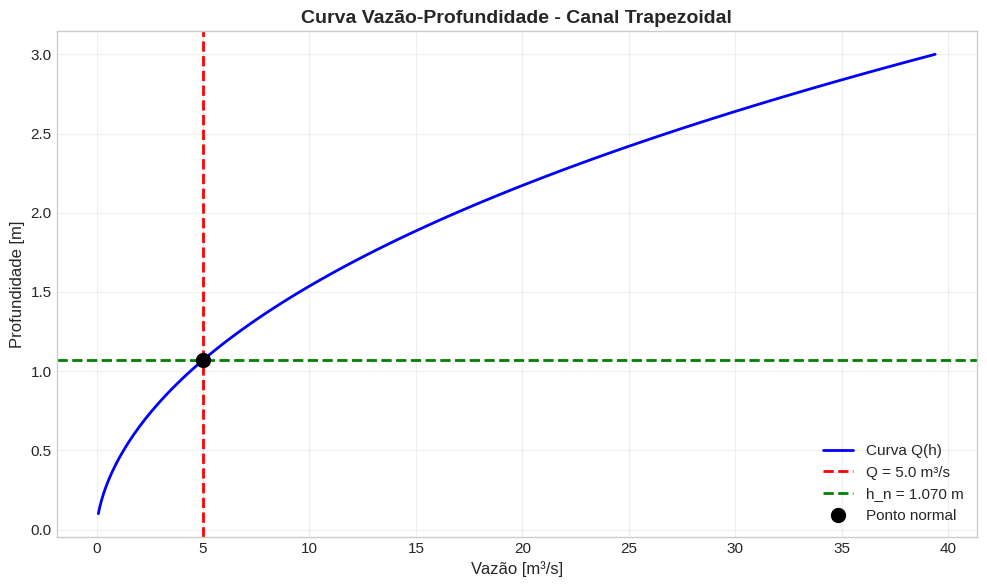

This figure's Python source:
# ============================================================
# CONFIGURAÇÃO INICIAL
# ============================================================
import numpy as np
import matplotlib.pyplot as plt
from scipy.optimize import brentq

plt.style.use('seaborn-v0_8-whitegrid')
plt.rcParams['figure.figsize'] = (10, 6)
plt.rcParams['font.size'] = 11

print("✅ Ambiente configurado com sucesso!")
print(f"📦 NumPy {np.__version__} | SciPy {__import__('scipy').__version__}")

# ============================================================
# GEOMETRIA TRAPEZOIDAL
# ============================================================

def geometria_trapezoidal(b, m, h):
    """
    Calcula propriedades geométricas de seção trapezoidal.
    
    Parâmetros:
    -----------
    b : float
        Largura de fundo [m]
    m : float
        Inclinação do talude (H:V)
    h : float
        Profundidade da lâmina d'água [m]
    
    Retorna:
    --------
    dict
        {'A': área, 'P': perímetro, 'Rh': raio hidráulico, 'B': largura superficial}
    """
    A = (b + m * h) * h
    P = b + 2 * h * np.sqrt(1 + m**2)
    Rh = A / P
    B = b + 2 * m * h  # Largura da superfície livre
    
    return {'A': A, 'P': P, 'Rh': Rh, 'B': B}

# Parâmetros do canal
b = 3.0           # Largura de fundo [m]
m = 1.5           # Talude (H:V)
n = 0.025         # Coeficiente de Manning [s/m^(1/3)]
S0 = 0.001        # Declividade do fundo [m/m]
Q = 5.0           # Vazão [m³/s]

print("=" * 60)
print("PARÂMETROS DO CANAL TRAPEZOIDAL")
print("=" * 60)
print(f"\n📊 Geometria:")
print(f"  • Largura de fundo: b = {b} m")
print(f"  • Talude: m = {m} (H:V)")
print(f"\n🔧 Hidráulica:")
print(f"  • Manning: n = {n} s/m^(1/3)")
print(f"  • Declividade: S₀ = {S0}")
print(f"  • Vazão: Q = {Q} m³/s")

# Exemplo de cálculo para h = 1.0 m
h_exemplo = 1.0
geo = geometria_trapezoidal(b, m, h_exemplo)

print(f"\n📏 Propriedades para h = {h_exemplo} m:")
print(f"  • Área molhada: A = {geo['A']:.3f} m²")
print(f"  • Perímetro: P = {geo['P']:.3f} m")
print(f"  • Raio hidráulico: R_h = {geo['Rh']:.3f} m")
print(f"  • Largura superficial: B = {geo['B']:.3f} m")

# ============================================================
# EQUAÇÃO DE MANNING
# ============================================================

def Q_Manning(b, m, n, S0, h):
    """
    Calcula a vazão pela equação de Manning.
    
    Parâmetros:
    -----------
    b, m, n, S0 : float
        Parâmetros do canal
    h : float
        Profundidade [m]
    
    Retorna:
    --------
    float
        Vazão [m³/s]
    """
    geo = geometria_trapezoidal(b, m, h)
    return (1/n) * geo['A'] * geo['Rh']**(2/3) * np.sqrt(S0)

def residual(b, m, n, S0, Q_dado, h):
    """
    Resíduo para encontrar a profundidade normal.
    
    f(h) = Q_Manning(h) - Q_dado
    """
    return Q_Manning(b, m, n, S0, h) - Q_dado

# Teste da função
h_teste = 1.0
Q_teste = Q_Manning(b, m, n, S0, h_teste)

print("=" * 60)
print("TESTE DA EQUAÇÃO DE MANNING")
print("=" * 60)
print(f"\n🧮 Para h = {h_teste} m:")
print(f"  • Q_Manning = {Q_teste:.3f} m³/s")
print(f"  • Q_dado = {Q} m³/s")
print(f"  • Resíduo = {Q_teste - Q:.3f} m³/s")

# ============================================================
# SOLUÇÃO NUMÉRICA
# ============================================================

print("=" * 60)
print("SOLUÇÃO NUMÉRICA - MÉTODO DE BRENT")
print("=" * 60)

# Definir função residual
def f(h):
    return residual(b, m, n, S0, Q, h)

# Intervalo de busca
h_min = 0.01
h_max = 10.0

# Verificar se há mudança de sinal
f_min = f(h_min)
f_max = f(h_max)

print(f"\n🔍 Intervalo de busca: [{h_min}, {h_max}] m")
print(f"  • f({h_min}) = {f_min:.3f}")
print(f"  • f({h_max}) = {f_max:.3f}")

if f_min * f_max < 0:
    print(f"\n✅ Há mudança de sinal → raiz existe no intervalo")
    
    # Resolver
    h_n = brentq(f, h_min, h_max)
    
    print(f"\n🎯 Profundidade normal:")
    print(f"  • h_n = {h_n:.4f} m")
    print(f"  • h_n = {h_n*100:.1f} cm")
    
    # Verificação
    Q_calc = Q_Manning(b, m, n, S0, h_n)
    print(f"\n✅ Verificação:")
    print(f"  • Q_Manning(h_n) = {Q_calc:.4f} m³/s")
    print(f"  • Q_dado = {Q} m³/s")
    print(f"  • Erro relativo = {abs(Q_calc - Q)/Q*100:.6f}%")
    
    # Propriedades geométricas
    geo = geometria_trapezoidal(b, m, h_n)
    print(f"\n📏 Propriedades geométricas:")
    print(f"  • Área: A = {geo['A']:.3f} m²")
    print(f"  • Perímetro: P = {geo['P']:.3f} m")
    print(f"  • Raio hidráulico: R_h = {geo['Rh']:.3f} m")
    print(f"  • Largura superficial: B = {geo['B']:.3f} m")
    
    # Velocidade média
    U = Q / geo['A']
    print(f"  • Velocidade média: U = {U:.3f} m/s")
    
else:
    print(f"\n❌ Não há mudança de sinal → ajustar intervalo")

# ============================================================
# VISUALIZAÇÃO
# ============================================================

# Gerar curva Q(h)
h_range = np.linspace(0.1, 3.0, 100)
Q_range = [Q_Manning(b, m, n, S0, h) for h in h_range]

fig, ax = plt.subplots(figsize=(10, 6))

ax.plot(Q_range, h_range, 'b-', linewidth=2, label='Curva Q(h)')
ax.axvline(x=Q, color='r', linestyle='--', linewidth=2, label=f'Q = {Q} m³/s')
ax.axhline(y=h_n, color='g', linestyle='--', linewidth=2, label=f'h_n = {h_n:.3f} m')
ax.plot(Q, h_n, 'ko', markersize=10, label='Ponto normal')

ax.set_xlabel('Vazão [m³/s]', fontsize=12)
ax.set_ylabel('Profundidade [m]', fontsize=12)
ax.set_title('Curva Vazão-Profundidade - Canal Trapezoidal', fontsize=14, fontweight='bold')
ax.legend(fontsize=11)
ax.grid(True, alpha=0.3)
plt.tight_layout()
plt.show()

print("\n💡 Interpretação:")
print("  • A curva é não-linear (cresce mais rápido que linear)")
print("  • Para Q fixo, existe uma única h_n (solução única)")
print("  • Aumentar Q exige aumento de h (mais que proporcional)")

# ============================================================
# ANÁLISE DE SENSIBILIDADE
# ============================================================

print("=" * 60)
print("ANÁLISE DE SENSIBILIDADE")
print("=" * 60)

# Função para calcular h_n
def calcular_hn(b, m, n, S0, Q):
    def f(h):
        return Q_Manning(b, m, n, S0, h) - Q
    return brentq(f, 0.01, 10.0)

# Sensibilidade a n
n_range = np.linspace(0.015, 0.050, 10)
hn_n = [calcular_hn(b, m, n_val, S0, Q) for n_val in n_range]

print(f"\n📊 Sensibilidade à rugosidade n:")
print(f"{'n':<10} {'h_n [m]':<12} {'Δh_n [%]':<12}")
print("-" * 35)
for n_val, h_val in zip(n_range, hn_n):
    delta_h = (h_val - h_n) / h_n * 100
    print(f"{n_val:<10.3f} {h_val:<12.4f} {delta_h:<+12.1f}")

# Sensibilidade a S0
S0_range = np.logspace(-4, -2, 10)
hn_S0 = [calcular_hn(b, m, n, S0_val, Q) for S0_val in S0_range]

print(f"\n📊 Sensibilidade à declividade S₀:")
print(f"{'S₀':<12} {'h_n [m]':<12} {'Δh_n [%]':<12}")
print("-" * 35)
for S0_val, h_val in zip(S0_range, hn_S0):
    delta_h = (h_val - h_n) / h_n * 100
    print(f"{S0_val:<12.1e} {h_val:<12.4f} {delta_h:<+12.1f}")

# Sensibilidade a Q
Q_range = np.linspace(1.0, 15.0, 10)
hn_Q = [calcular_hn(b, m, n, S0, Q_val) for Q_val in Q_range]

print(f"\n📊 Sensibilidade à vazão Q:")
print(f"{'Q [m³/s]':<12} {'h_n [m]':<12} {'Δh_n [%]':<12}")
print("-" * 35)
for Q_val, h_val in zip(Q_range, hn_Q):
    delta_h = (h_val - h_n) / h_n * 100
    print(f"{Q_val:<12.1f} {h_val:<12.4f} {delta_h:<+12.1f}")
